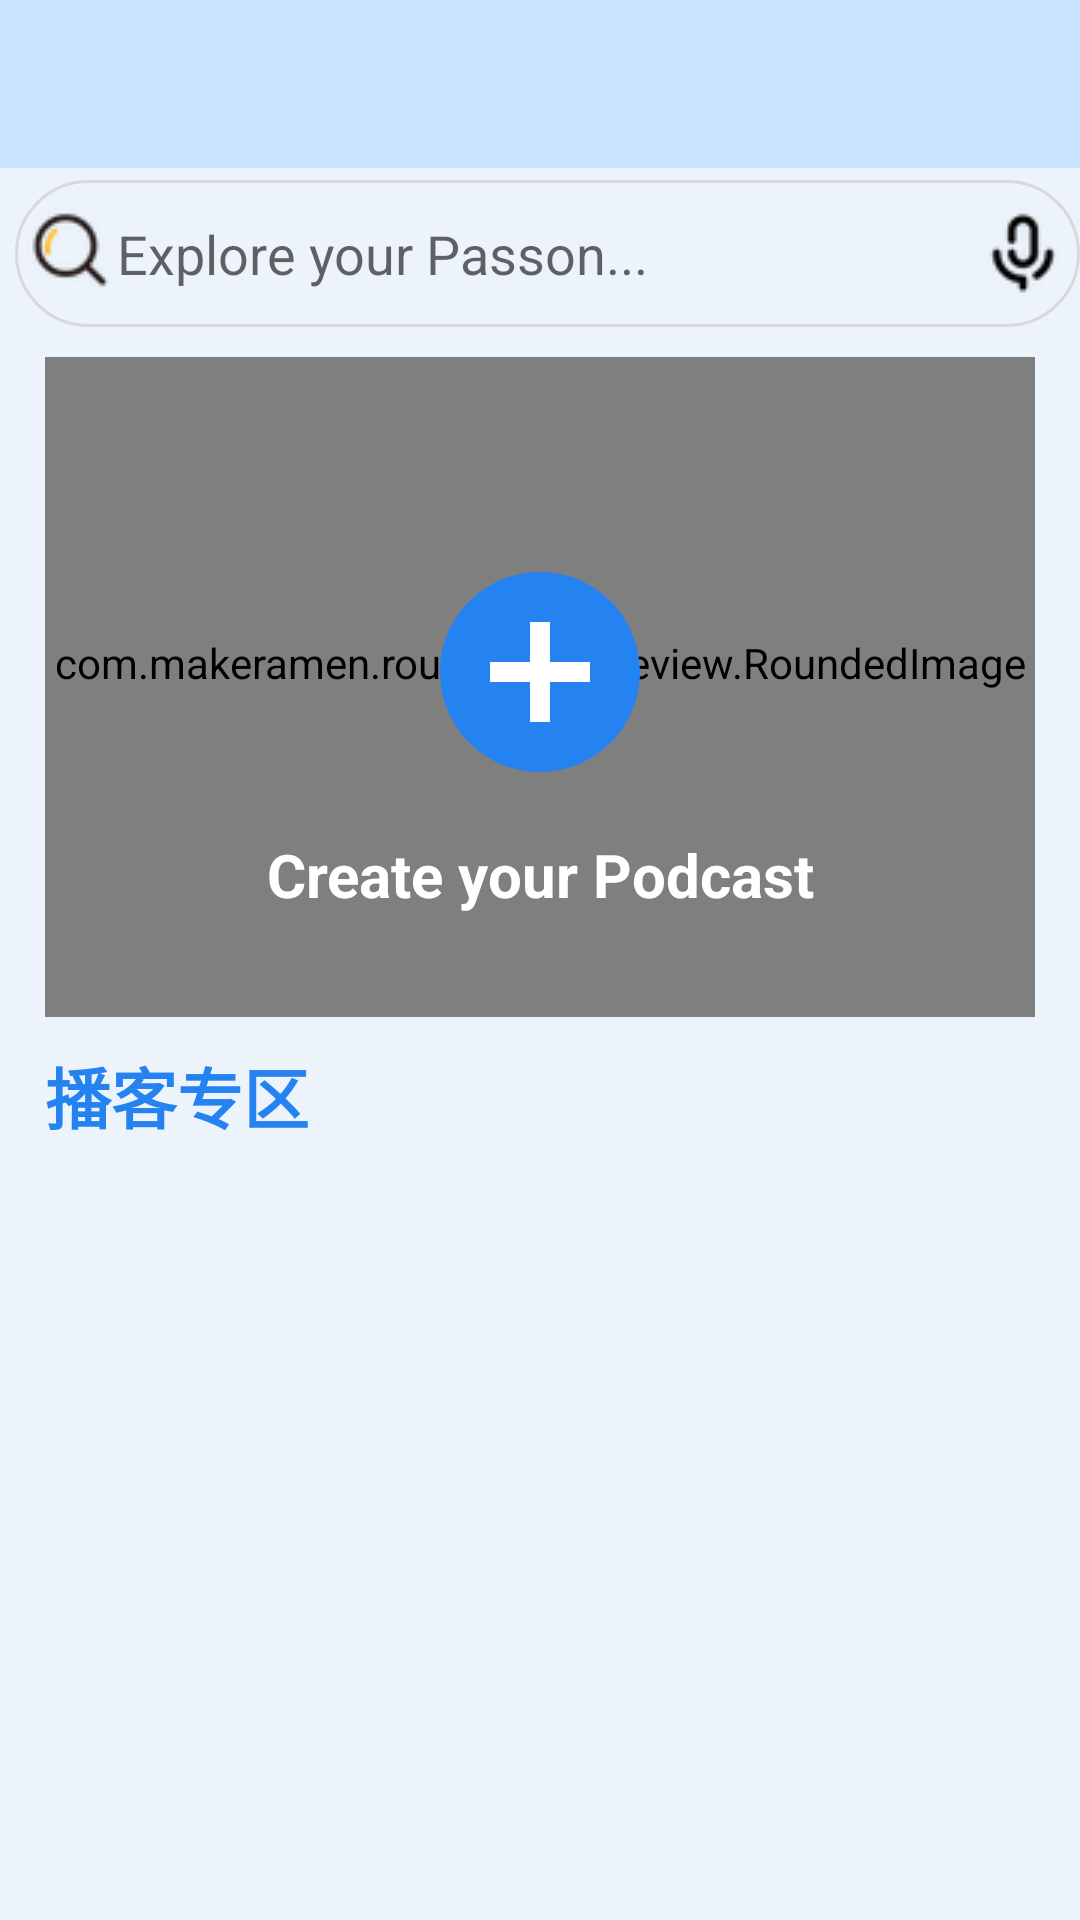

Reconstruct the res/layout file that produces this screen, plus the resources it refers to.
<!-- AndroidManifest.xml: application theme AppTheme -->
<!-- res/layout/fragment_explore.xml -->
<?xml version="1.0" encoding="utf-8"?>
<LinearLayout xmlns:android="http://schemas.android.com/apk/res/android"
    xmlns:app="http://schemas.android.com/apk/res-auto"
    xmlns:tools="http://schemas.android.com/tools"
    android:layout_width="match_parent"
    android:layout_height="match_parent"
    android:background="@color/ThemeColor"
    android:orientation="vertical">

    <ScrollView
        android:layout_width="match_parent"
        android:layout_height="match_parent">

        <LinearLayout
            android:layout_width="match_parent"
            android:layout_height="wrap_content"
            android:paddingBottom="25dp"
            android:orientation="vertical" >

            <androidx.appcompat.widget.Toolbar
                android:id="@+id/ordertoolbar"
                android:layout_width="match_parent"
                android:layout_height="wrap_content"
                android:background="@color/BarColor"
                android:minHeight="?attr/actionBarSize"
                android:theme="?attr/actionBarTheme" />

            <LinearLayout
                android:layout_width="match_parent"
                android:layout_height="wrap_content"
                android:orientation="vertical">

                <EditText
                    android:id="@+id/session_search"
                    android:layout_width="match_parent"
                    android:layout_height="49dp"
                    android:layout_marginLeft="5dp"
                    android:layout_marginTop="4dp"
                    android:background="@drawable/edittext_background"
                    android:drawableLeft="@drawable/search_icon"
                    android:drawableRight="@drawable/microphone"
                    android:ems="10"
                    android:hint="Explore your Passon..."
                    android:inputType="textPersonName"
                    android:paddingLeft="4dp"
                    android:paddingRight="4dp"
                    app:layout_constraintTop_toTopOf="parent" />

            </LinearLayout>

            <androidx.constraintlayout.widget.ConstraintLayout
                android:layout_width="match_parent"
                android:layout_height="match_parent"
                android:layout_marginTop="10dp">

                <com.makeramen.roundedimageview.RoundedImageView
                    android:id="@+id/frame"
                    android:layout_width="330dp"
                    android:layout_height="220dp"
                    android:scaleType="centerCrop"
                    android:src="@drawable/creatbg"
                    app:layout_constraintBottom_toBottomOf="parent"
                    app:layout_constraintEnd_toEndOf="parent"
                    app:layout_constraintStart_toStartOf="parent"
                    app:layout_constraintTop_toTopOf="parent"
                    app:riv_border_color="@color/BarColor"
                    app:riv_border_width="2dip"
                    app:riv_corner_radius="30dip"
                    app:riv_mutate_background="true"
                    app:riv_tile_mode="repeat" />

                <com.makeramen.roundedimageview.RoundedImageView
                    android:id="@+id/frame2"
                    android:layout_width="330dp"
                    android:layout_height="220dp"
                    android:background="#8D0C0C0C"
                    android:scaleType="centerCrop"
                    app:layout_constraintBottom_toBottomOf="parent"
                    app:layout_constraintEnd_toEndOf="parent"
                    app:layout_constraintStart_toStartOf="parent"
                    app:layout_constraintTop_toTopOf="parent"
                    app:riv_border_color="@color/BarColor"
                    app:riv_border_width="2dip"
                    app:riv_corner_radius="30dip"
                    app:riv_mutate_background="true"
                    app:riv_tile_mode="repeat" />

                <View
                    android:id="@+id/whitebackground"
                    android:layout_width="50dp"
                    android:layout_height="50dp"
                    android:background="@drawable/baseline_circle_24"
                    android:backgroundTint="#FFFFFF"
                    app:layout_constraintBottom_toBottomOf="@+id/createpodcast"
                    app:layout_constraintEnd_toEndOf="@+id/createpodcast"
                    app:layout_constraintStart_toStartOf="@+id/createpodcast"
                    app:layout_constraintTop_toTopOf="@+id/createpodcast" />

                <ImageView
                    android:id="@+id/createpodcast"
                    android:layout_width="80dp"
                    android:layout_height="80dp"
                    android:layout_marginStart="105dp"
                    android:layout_marginLeft="105dp"
                    android:layout_marginTop="50dp"
                    android:layout_marginEnd="105dp"
                    android:layout_marginRight="105dp"
                    android:layout_marginBottom="60dp"
                    app:layout_constraintBottom_toBottomOf="@id/frame"
                    app:layout_constraintEnd_toEndOf="@+id/frame"
                    app:layout_constraintStart_toStartOf="@+id/frame"
                    app:layout_constraintTop_toTopOf="@id/frame"
                    app:srcCompat="@drawable/baseline_add_circle_24" />

                <TextView
                    android:id="@+id/textView6"
                    android:layout_width="wrap_content"
                    android:layout_height="wrap_content"
                    android:layout_marginTop="60dp"
                    android:text="Create your Podcast"
                    android:textColor="#FFFFFF"
                    android:textSize="20sp"
                    android:textStyle="bold"
                    app:layout_constraintBottom_toBottomOf="parent"
                    app:layout_constraintEnd_toEndOf="parent"
                    app:layout_constraintStart_toStartOf="parent"
                    app:layout_constraintTop_toTopOf="@+id/createpodcast" />

            </androidx.constraintlayout.widget.ConstraintLayout>

            <androidx.constraintlayout.widget.ConstraintLayout
                android:layout_width="match_parent"
                android:layout_height="match_parent">

                <TextView
                    android:id="@+id/textView4"
                    android:layout_width="match_parent"
                    android:layout_height="wrap_content"
                    android:layout_marginTop="10dp"
                    android:paddingLeft="15dp"
                    android:paddingBottom="0dp"
                    android:text="播客专区"
                    android:textColor="@color/TextColor"
                    android:textSize="22sp"
                    android:textStyle="bold"
                    app:layout_constraintTop_toTopOf="parent" />
            </androidx.constraintlayout.widget.ConstraintLayout>

            <androidx.recyclerview.widget.RecyclerView
                android:id="@+id/session_list"
                android:layout_width="match_parent"
                android:layout_height="match_parent" />

        </LinearLayout>
    </ScrollView>

</LinearLayout>
<!-- resources referenced by this layout -->
<resources>
  <color name="BarColor">#CBE3FF</color>
  <color name="TextColor">#2583F1</color>
  <color name="ThemeColor">#ECF3FB</color>
  <!-- drawable baseline_add_circle_24 (drawable) -->
  <vector android:height="24dp" android:tint="@color/TextColor"
      android:viewportHeight="24" android:viewportWidth="24"
      android:width="24dp" xmlns:android="http://schemas.android.com/apk/res/android">
      <path android:fillColor="@android:color/white" android:pathData="M12,2C6.48,2 2,6.48 2,12s4.48,10 10,10 10,-4.48 10,-10S17.52,2 12,2zM17,13h-4v4h-2v-4L7,13v-2h4L11,7h2v4h4v2z"/>
  </vector>
  <!-- drawable baseline_circle_24 (drawable) -->
  <vector android:height="24dp" android:tint="#CBE3FF"
      android:viewportHeight="24" android:viewportWidth="24"
      android:width="24dp" xmlns:android="http://schemas.android.com/apk/res/android">
      <path android:fillColor="@android:color/white" android:pathData="M12,2C6.47,2 2,6.47 2,12s4.47,10 10,10 10,-4.47 10,-10S17.53,2 12,2z"/>
  </vector>
  <!-- drawable creatbg: png bitmap (drawable, 256078 bytes) -->
  <!-- drawable edittext_background (drawable) -->
  <?xml version="1.0" encoding="utf-8"?>
  <selector xmlns:android="http://schemas.android.com/apk/res/android">
  <item>
      <shape android:shape="rectangle">
          <corners android:radius="30dp"/>
          <stroke android:width="1dp" android:color="#D9D9D9"/>
  
      </shape>
  </item>
  </selector>
  <!-- drawable microphone: png bitmap (drawable-v24, 1789 bytes) -->
  <!-- drawable search_icon: png bitmap (drawable-v24, 2408 bytes) -->
  <style name="AppTheme" parent="Theme.AppCompat.Light.NoActionBar">
          
          <item name="colorPrimary">@color/TextColor</item>
          <item name="colorPrimaryDark">@color/TextColor</item>
          <item name="colorAccent">@color/colorAccent</item>
      </style>
  <color name="colorAccent">#D81B60</color>
</resources>
